Run: headless pygame with SDL's dummy video driver; simulated clock (each Clock.tick advances the game by its frame time, no real sleeping); random seed 0; keys injected as events and as key.get_pressed() state; no mouse input.
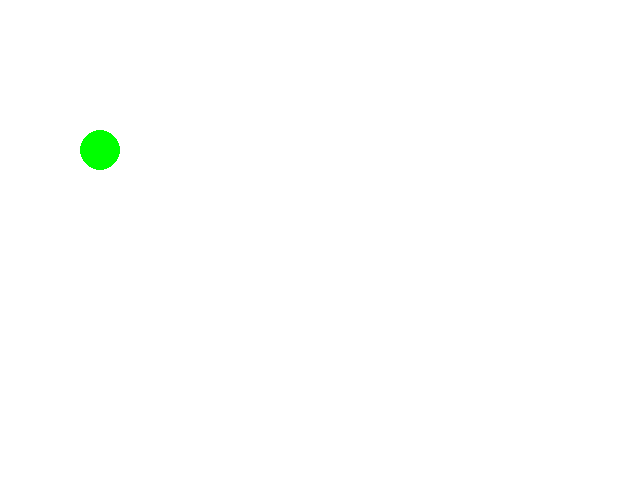
Frame 1 of 4 · flips 1–60 · no input
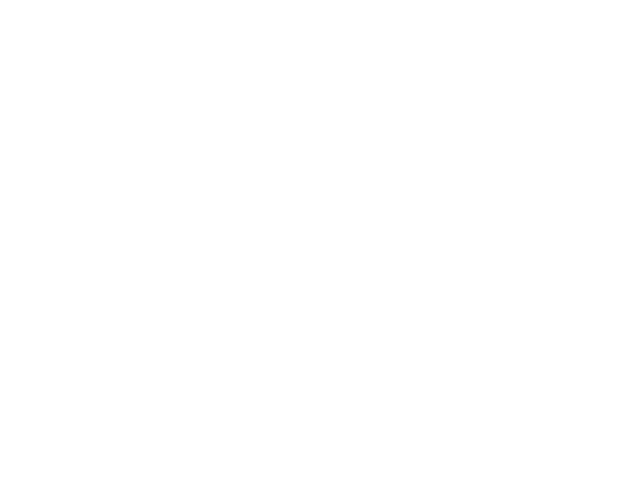
Frame 2 of 4 · flips 61–180 · tapped SPACE, RETURN · held RIGHT (→), D
Frame 3 of 4 · flips 181–300 · held DOWN (↓), S · screen unchanged from frame 2, image omitted
Frame 4 of 4 · flips 301–420 · held LEFT (←), A, UP (↑), W · screen unchanged from frame 3, image omitted

The pygame program that drew these frames:

import pygame, sys, time
from pygame.locals import *
pygame.init()
screen = pygame.display.set_mode((640,480))
while 1:
    for event in pygame.event.get():
        if event.type == pygame.QUIT:
            sys.exit()
    screen.fill((255,255,255))
    
    if time.time() % 1 < 0.1:
        pygame.draw.circle(screen,(0,255,0),(100,150),20)
    
    pygame.display.update()
